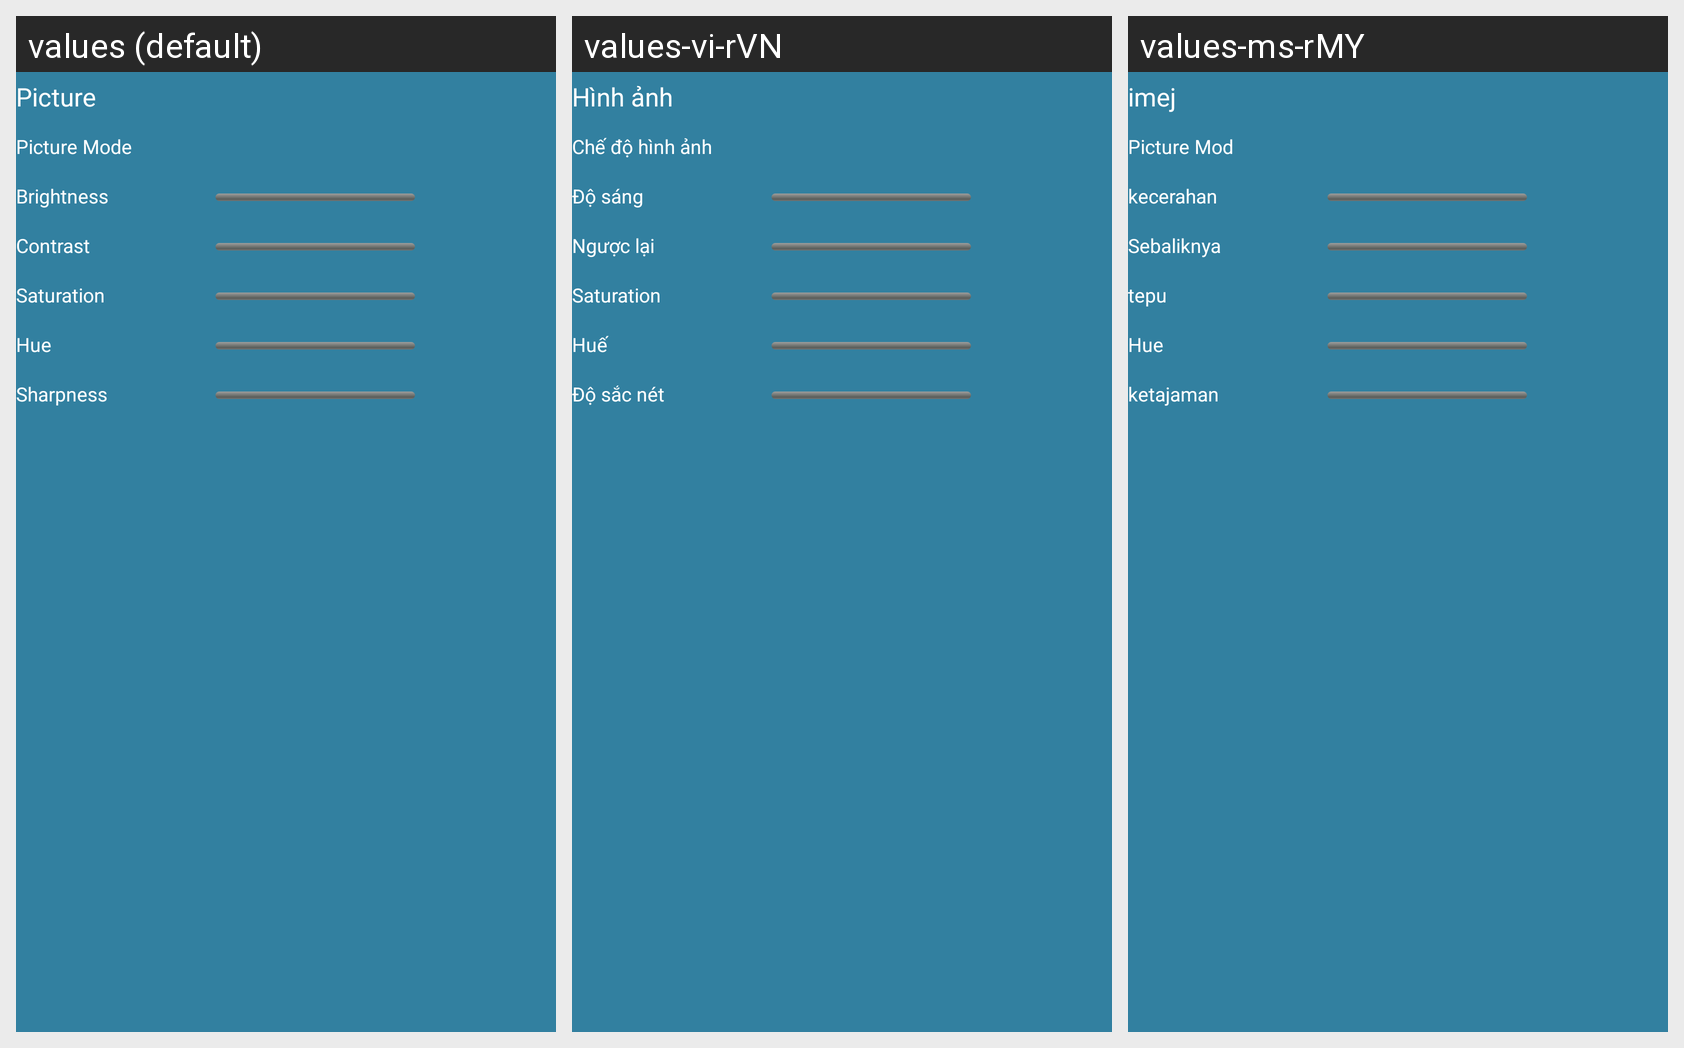

The same Android screen rendered under several of its app's locales, left to right. List the strings drawn on it with the default value and each locale's translation.
Android screen res/layout/picturemode.xml rendered under 3 locales, left to right: values (default), values-vi-rVN, values-ms-rMY. Device: Nexus 5 (rendered at 1080×1920; each locale shown at half size, 540×960, under a caption strip naming it); theme Theme.MaterialComponents.DayNight.NoActionBar.
Other locales in the repository, not shown: values-ar-rEG, values-be-rBY, values-en, values-ja-rJP, values-km-rMM, values-lo-rLA, values-ru-rRU, values-th-rTH, values-uk-rUA.
Strings drawn on this screen, with the default value and each locale's value (text and hints the layout hard-codes, and strings that could not be matched under every locale, appear in the picture but are not listed):

str_pic_picture
  values: Picture
  values-vi-rVN: Hình ảnh
  values-ms-rMY: imej

str_factory_picmode_picmode
  values: Picture Mode
  values-vi-rVN: Chế độ hình ảnh
  values-ms-rMY: Picture Mod

str_factory_picmode_brightness
  values: Brightness
  values-vi-rVN: Độ sáng
  values-ms-rMY: kecerahan

str_factory_picmode_contrast
  values: Contrast
  values-vi-rVN: Ngược lại
  values-ms-rMY: Sebaliknya

str_factory_picmode_saturation
  values: Saturation
  values-vi-rVN: Saturation
  values-ms-rMY: tepu

str_factory_picmode_hue
  values: Hue
  values-vi-rVN: Huế
  values-ms-rMY: Hue

str_factory_picmode_sharpness
  values: Sharpness
  values-vi-rVN: Độ sắc nét
  values-ms-rMY: ketajaman
